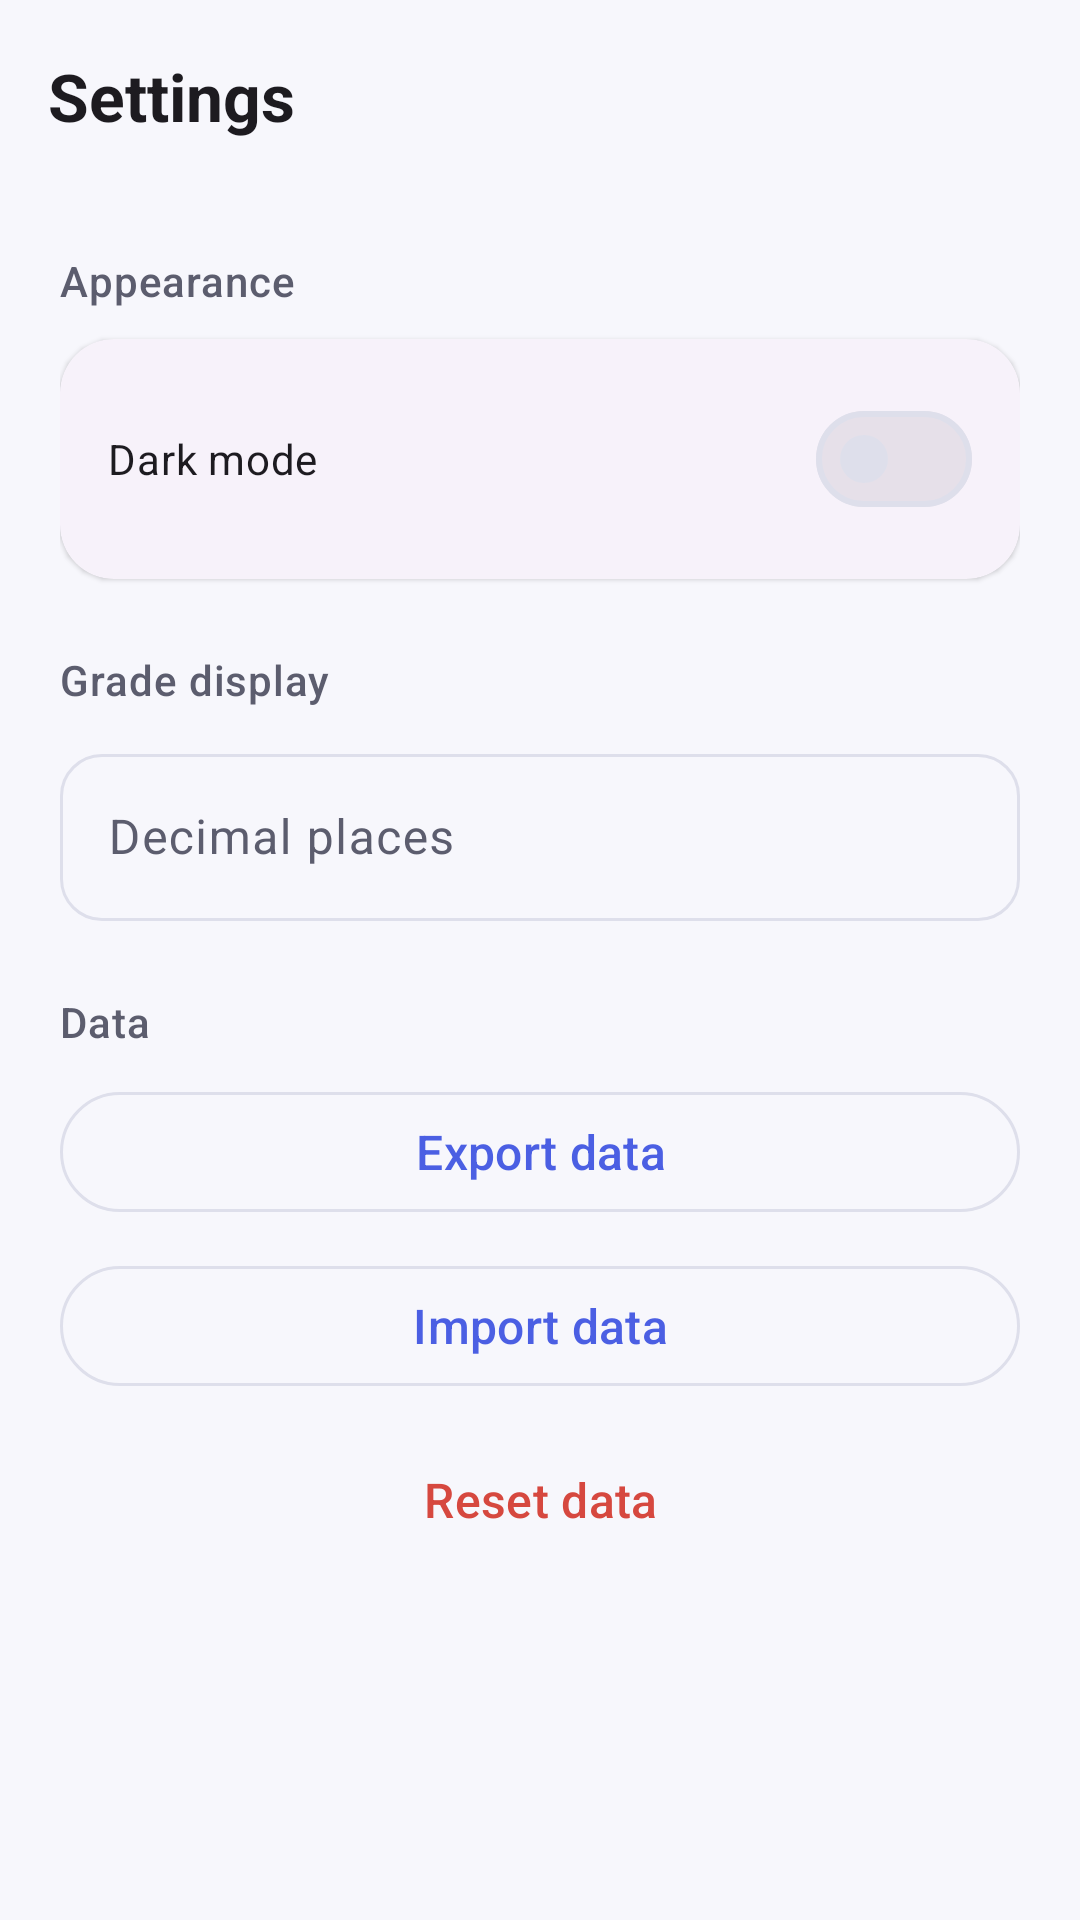

Produce the Android XML layout that renders to this screen, including the resource entries it uses.
<!-- AndroidManifest.xml: application theme Theme.GradeHub -->
<!-- res/layout/activity_settings.xml -->
<?xml version="1.0" encoding="utf-8"?>
<androidx.coordinatorlayout.widget.CoordinatorLayout xmlns:android="http://schemas.android.com/apk/res/android"
    xmlns:app="http://schemas.android.com/apk/res-auto"
    android:id="@+id/main"
    android:layout_width="match_parent"
    android:layout_height="match_parent"
    android:background="?android:attr/colorBackground">

    <com.google.android.material.appbar.AppBarLayout
        android:layout_width="match_parent"
        android:layout_height="wrap_content"
        android:background="?android:attr/colorBackground"
        android:elevation="0dp">

        <com.google.android.material.appbar.MaterialToolbar
            android:id="@+id/toolbar"
            android:layout_width="match_parent"
            android:layout_height="?attr/actionBarSize"
            app:navigationIcon="@drawable/ic_back"
            app:title="@string/settings_title" />

    </com.google.android.material.appbar.AppBarLayout>

    <androidx.core.widget.NestedScrollView
        android:layout_width="match_parent"
        android:layout_height="match_parent"
        app:layout_behavior="@string/appbar_scrolling_view_behavior">

        <LinearLayout
            android:layout_width="match_parent"
            android:layout_height="wrap_content"
            android:orientation="vertical"
            android:padding="20dp">

            <TextView
                android:layout_width="match_parent"
                android:layout_height="wrap_content"
                android:text="@string/settings_appearance"
                android:textAppearance="@style/TextAppearance.GradeHub.SectionLabel" />

            <com.google.android.material.card.MaterialCardView
                android:layout_width="match_parent"
                android:layout_height="wrap_content"
                android:layout_marginTop="10dp">

                <com.google.android.material.materialswitch.MaterialSwitch
                    android:id="@+id/switchDarkMode"
                    android:layout_width="match_parent"
                    android:layout_height="wrap_content"
                    android:text="@string/settings_dark_mode" />

            </com.google.android.material.card.MaterialCardView>

            <TextView
                android:layout_width="match_parent"
                android:layout_height="wrap_content"
                android:layout_marginTop="24dp"
                android:text="@string/settings_grade_display"
                android:textAppearance="@style/TextAppearance.GradeHub.SectionLabel" />

            <com.google.android.material.textfield.TextInputLayout
                android:layout_width="match_parent"
                android:layout_height="wrap_content"
                android:layout_marginTop="10dp"
                android:hint="@string/settings_decimal_places">

                <com.google.android.material.textfield.TextInputEditText
                    android:id="@+id/edtDecimalPlaces"
                    android:layout_width="match_parent"
                    android:layout_height="wrap_content"
                    android:inputType="number" />

            </com.google.android.material.textfield.TextInputLayout>

            <TextView
                android:layout_width="match_parent"
                android:layout_height="wrap_content"
                android:layout_marginTop="24dp"
                android:text="@string/settings_data"
                android:textAppearance="@style/TextAppearance.GradeHub.SectionLabel" />

            <com.google.android.material.button.MaterialButton
                android:id="@+id/btnExportData"
                style="@style/Widget.Material3.Button.OutlinedButton"
                android:layout_width="match_parent"
                android:layout_height="wrap_content"
                android:layout_marginTop="10dp"
                android:text="@string/settings_export" />

            <com.google.android.material.button.MaterialButton
                android:id="@+id/btnImportData"
                style="@style/Widget.Material3.Button.OutlinedButton"
                android:layout_width="match_parent"
                android:layout_height="wrap_content"
                android:layout_marginTop="10dp"
                android:text="@string/settings_import" />

            <com.google.android.material.button.MaterialButton
                android:id="@+id/btnResetData"
                style="@style/Widget.GradeHub.Button.Text"
                android:layout_width="match_parent"
                android:layout_height="wrap_content"
                android:layout_marginTop="10dp"
                android:text="@string/settings_reset"
                android:textColor="?attr/colorError" />

        </LinearLayout>

    </androidx.core.widget.NestedScrollView>

</androidx.coordinatorlayout.widget.CoordinatorLayout>
<!-- resources referenced by this layout -->
<resources>
  <string name="settings_appearance">Appearance</string>
  <string name="settings_dark_mode">Dark mode</string>
  <string name="settings_data">Data</string>
  <string name="settings_decimal_places">Decimal places</string>
  <string name="settings_export">Export data</string>
  <string name="settings_grade_display">Grade display</string>
  <string name="settings_import">Import data</string>
  <string name="settings_reset">Reset data</string>
  <string name="settings_title">Settings</string>
  <style name="TextAppearance.GradeHub.SectionLabel" parent="TextAppearance.Material3.LabelLarge">
          <item name="android:textColor">?attr/colorOnSurfaceVariant</item>
          <item name="android:letterSpacing">0.02</item>
      </style>
  <style name="Widget.GradeHub.Button.Text" parent="Widget.Material3.Button.TextButton">
          <item name="android:textAllCaps">false</item>
      </style>
  <style name="Theme.GradeHub" parent="Base.Theme.GradeHub" />
  <color name="brand_primary">#4B5FE3</color>
  <color name="white">#FFFFFFFF</color>
  <color name="brand_primary_container_light">#E1E4FB</color>
  <color name="brand_primary_dark">#3244B8</color>
  <color name="brand_secondary">#12967F</color>
  <color name="background_light">#F7F7FC</color>
  <color name="surface_light">#FFFFFF</color>
  <color name="on_surface_light">#1C1B1F</color>
  <color name="surface_variant_light">#F1F2FA</color>
  <color name="on_surface_variant_light">#5C5D6E</color>
  <color name="outline_light">#DEDFEB</color>
  <color name="grade_risk">#D6483F</color>
  <style name="Widget.GradeHub.CardView" parent="Widget.Material3.CardView.Elevated">
          <item name="cardCornerRadius">18dp</item>
          <item name="cardElevation">1dp</item>
          <item name="strokeWidth">0dp</item>
          <item name="contentPadding">16dp</item>
      </style>
  <style name="Widget.GradeHub.TextInputLayout" parent="Widget.Material3.TextInputLayout.OutlinedBox">
          <item name="boxCornerRadiusTopStart">14dp</item>
          <item name="boxCornerRadiusTopEnd">14dp</item>
          <item name="boxCornerRadiusBottomStart">14dp</item>
          <item name="boxCornerRadiusBottomEnd">14dp</item>
      </style>
  <style name="Widget.GradeHub.Button" parent="Widget.Material3.Button">
          <item name="cornerRadius">14dp</item>
          <item name="android:paddingTop">12dp</item>
          <item name="android:paddingBottom">12dp</item>
          <item name="android:textAllCaps">false</item>
          <item name="android:textSize">16sp</item>
      </style>
  <style name="Widget.GradeHub.Fab" parent="Widget.Material3.FloatingActionButton.Primary">
          <item name="shapeAppearance">@style/ShapeAppearance.GradeHub.Fab</item>
      </style>
  <style name="Widget.GradeHub.Toolbar" parent="Widget.Material3.Toolbar">
          <item name="titleTextAppearance">@style/TextAppearance.GradeHub.ToolbarTitle</item>
          <item name="android:background">@android:color/transparent</item>
      </style>
  <style name="ShapeAppearance.GradeHub.Fab" parent="">
          <item name="cornerFamily">rounded</item>
          <item name="cornerSize">18dp</item>
      </style>
  <style name="TextAppearance.GradeHub.ToolbarTitle" parent="TextAppearance.Material3.TitleLarge">
          <item name="android:textStyle">bold</item>
      </style>
</resources>
